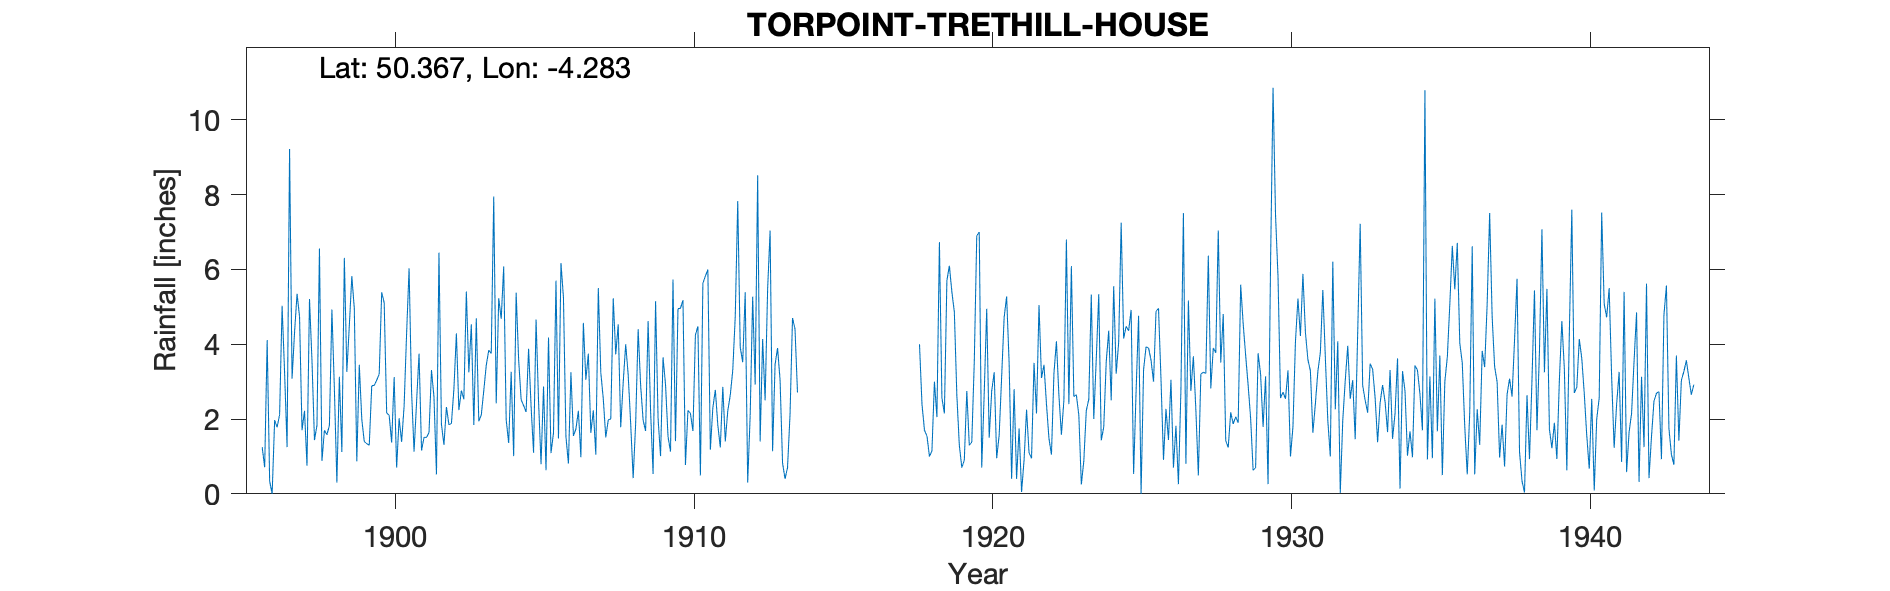

Source data for this figure (header and first rows):
TORPOINT TRETHILL HOUSE, , , , , , , , , , , , , , , , , , , , , , , 
Grid ref, SX377544, Long, -4.283, Lat, 50.37, Elevation, 200, ft, , , , , , , , , , , , , , , 
Station no, 1942, , , , , , , , , , , , , , , , , , , , , , 
, 1890, 1891, 1892, 1893, 1894, 1895, 1896, 1897, 1898, 1899, 1900, 1901, 1902, 1903, 1904, 1905, 1906, 1907, 1908, 1909, 1910, 1911, 1912
January, , , , , , , 1.25, 3.08, 0.88, 5.82, 5.39, 2.73, 1.86, 4.53, 4.68, 2.34, 6.17, 1.63, 1.78, 2.21, 4.96, 1.18, 3.92
February, , , , , , , 0.71, 4.32, 1.7, 4.95, 5.11, 1.13, 1.31, 1.84, 6.08, 1.1, 5.25, 2.23, 2.98, 0.53, 5.18, 2.3, 3.52
March, , , , , , , 4.11, 5.35, 1.58, 0.87, 2.16, 2.44, 2.32, 4.69, 1.98, 4.66, 1.53, 1.05, 4, 5.15, 0.77, 2.78, 5.39
April, , , , , , , 0.34, 4.74, 1.83, 3.45, 2.1, 3.75, 1.85, 1.94, 1.36, 2.48, 0.81, 5.5, 3.19, 2.02, 2.23, 1.84, 0.3
May, , , , , , , 0, 1.7, 4.93, 2, 1.37, 1.16, 1.88, 2.11, 3.26, 0.79, 3.25, 3.24, 1.88, 1.01, 2.15, 1.24, 2.1
June, , , , , , , 1.97, 2.22, 2.8, 1.4, 3.12, 1.51, 2.8, 2.76, 1.01, 2.87, 1.55, 2.54, 0.42, 3.65, 1.68, 2.86, 5.27
July, , , , , , , 1.78, 0.75, 0.3, 1.34, 0.7, 1.51, 4.29, 3.44, 5.38, 0.63, 1.73, 1.51, 1.88, 2.92, 4.25, 1.4, 2.92
August, , , , , , , 2.12, 5.21, 3.13, 1.3, 2.02, 1.64, 2.24, 3.84, 3.59, 4.18, 2.22, 1.98, 4.4, 1.53, 4.48, 2.22, 8.52
September, , , , , , , 5.03, 3.56, 1.12, 2.89, 1.39, 3.31, 2.76, 3.75, 2.52, 1.09, 0.98, 2, 2.9, 1.13, 0.49, 2.64, 1.4
October, , , , , , , 3.24, 1.44, 6.31, 2.9, 2.34, 2.58, 2.53, 7.95, 2.36, 1.63, 4.57, 5.23, 1.97, 5.73, 5.63, 3.3, 4.14
November, , , , , , , 1.25, 1.83, 3.26, 3.04, 4.28, 0.52, 5.41, 2.42, 2.19, 5.7, 3.05, 3.73, 1.68, 1.41, 5.82, 4.74, 2.5
December, , , , , , , 9.22, 6.56, 4.5, 3.2, 6.03, 6.45, 3.25, 5.23, 3.88, 1.48, 3.75, 4.53, 4.62, 4.95, 6, 7.83, 5.47
Total, , , , , , , 31.02, 40.76, 32.34, 33.16, 36.01, 28.73, 32.5, 44.5, 38.29, 28.95, 34.86, 35.17, 31.7, 32.24, 43.64, 34.33, 45.45
